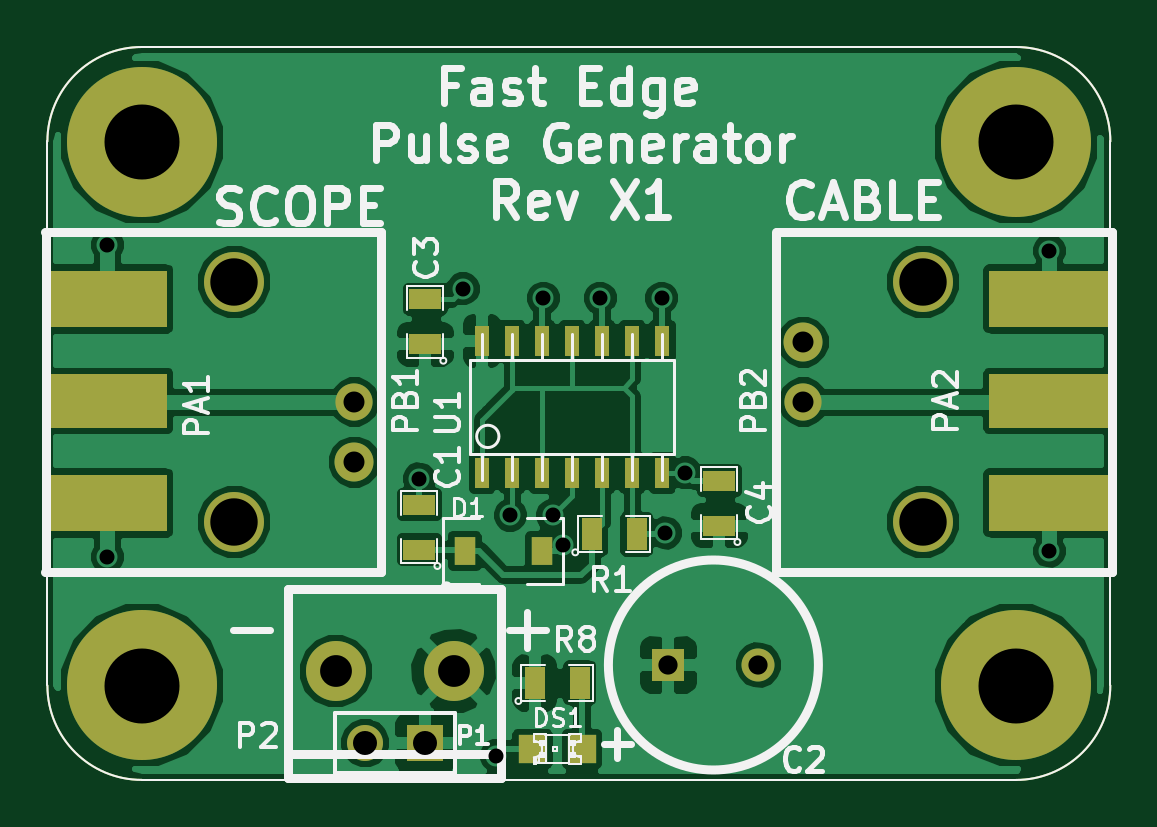
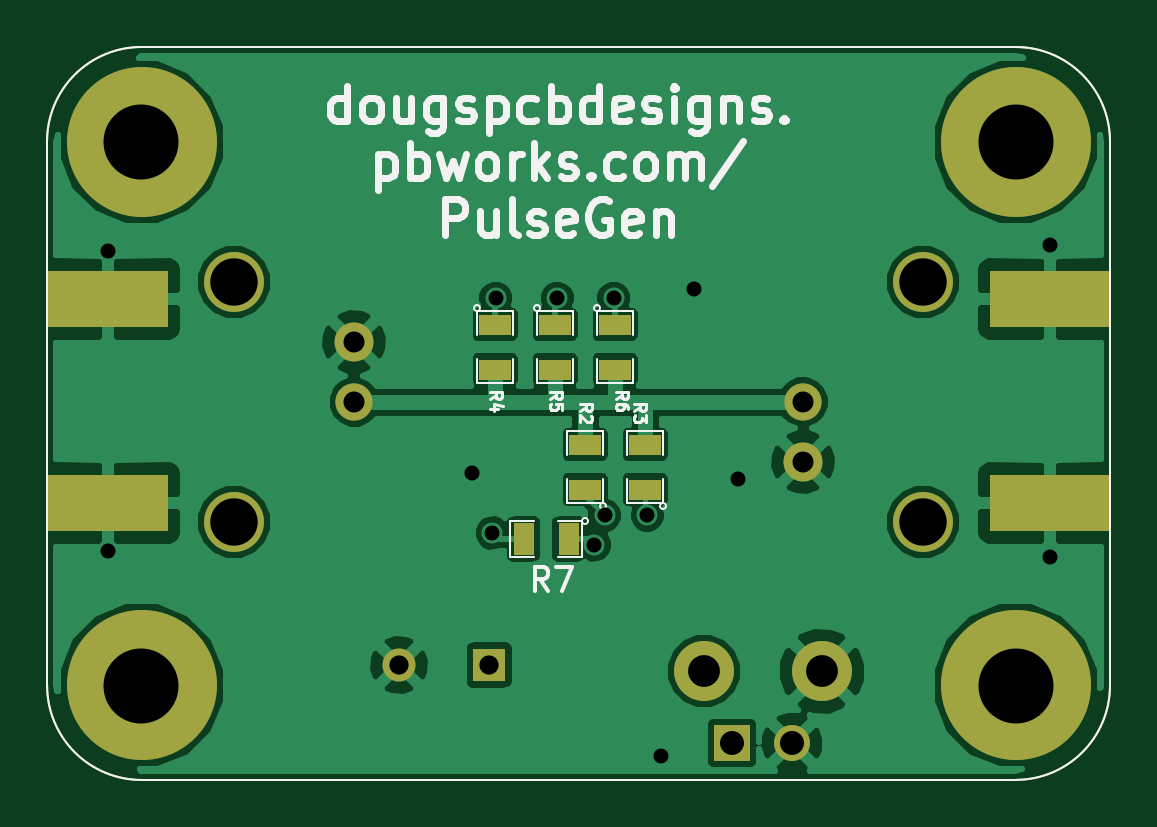
Circuit board: 7 layer files. Board 45.0 x 31.0 mm.
- drill: PulseGenX1.drl (641 bytes)
- bottom_copper: PulseGenX1.gbl (31535 bytes)
- bottom_silk: PulseGenX1.gbo (11726 bytes)
- bottom_mask: PulseGenX1.gbs (1514 bytes)
- top_copper: PulseGenX1.gtl (41808 bytes)
- top_silk: PulseGenX1.gto (19273 bytes)
- top_mask: PulseGenX1.gts (1952 bytes)

=== drill: PulseGenX1.drl ===
M48
INCH,TZ
T1C0.025
T2C0.032
T3C0.035
T4C0.040
T5C0.053
T6C0.079
T7C0.125
%
G90
G05
T1
X001000Y-003300
X001000Y-008500
X006200Y-007200
X006929Y-004028
X007480Y-011811
X007717Y-007807
X008268Y-004185
X008425Y-007807
X008600Y-008300
X009213Y-004185
X010236Y-004185
X010300Y-008100
X010630Y-007098
X016700Y-003400
X016700Y-008400
T2
X010350Y-010300
X011850Y-010300
T3
X005118Y-005917
X005118Y-006917
X012598Y-004917
X012598Y-005917
T4
X005300Y-011600
X006300Y-011600
T5
X004803Y-010406
X006772Y-010406
T6
X003118Y-003917
X003118Y-007917
X014598Y-003917
X014598Y-007917
T7
X001575Y-001587
X001575Y-010642
X016142Y-001587
X016142Y-010642
T0
M30

=== bottom_copper: PulseGenX1.gbl (31535 bytes, source omitted) ===
=== bottom_silk: PulseGenX1.gbo (11726 bytes, source omitted) ===
=== bottom_mask: PulseGenX1.gbs ===
G04 (created by PCBNEW (2013-04-19 BZR 4011)-stable) date 22/05/2013 10:42:45*
%MOIN*%
G04 Gerber Fmt 3.4, Leading zero omitted, Abs format*
%FSLAX34Y34*%
G01*
G70*
G90*
G04 APERTURE LIST*
%ADD10C,0.006*%
%ADD11C,0.00393701*%
%ADD12R,0.055X0.035*%
%ADD13R,0.055X0.055*%
%ADD14C,0.055*%
%ADD15C,0.1*%
%ADD16C,0.25*%
%ADD17R,0.2X0.095*%
%ADD18C,0.062*%
%ADD19C,0.065*%
%ADD20R,0.035X0.055*%
%ADD21R,0.06X0.06*%
%ADD22C,0.06*%
G04 APERTURE END LIST*
G54D10*
G54D11*
X17716Y-10629D02*
X17716Y-1574D01*
X0Y-1574D02*
X0Y-10629D01*
X1574Y-12216D02*
X16141Y-12216D01*
X16141Y0D02*
X1574Y0D01*
X0Y-10641D02*
G75*
G03X1574Y-12216I1574J0D01*
G74*
G01*
X16141Y-12216D02*
G75*
G03X17716Y-10641I0J1574D01*
G74*
G01*
X17716Y-1574D02*
G75*
G03X16141Y0I-1574J0D01*
G74*
G01*
X1574Y0D02*
G75*
G03X0Y-1574I0J-1574D01*
G74*
G01*
G54D12*
X8750Y-7375D03*
X8750Y-6625D03*
X7750Y-7375D03*
X7750Y-6625D03*
X10250Y-4625D03*
X10250Y-5375D03*
X9250Y-4625D03*
X9250Y-5375D03*
X8250Y-4625D03*
X8250Y-5375D03*
G54D13*
X10350Y-10300D03*
G54D14*
X11850Y-10300D03*
G54D15*
X6771Y-10405D03*
X4803Y-10405D03*
G54D16*
X1574Y-10641D03*
X16141Y-1586D03*
X1574Y-1586D03*
G54D17*
X1000Y-4200D03*
X1000Y-7600D03*
G54D18*
X5118Y-5917D03*
G54D19*
X5118Y-6917D03*
G54D15*
X3118Y-7917D03*
X3118Y-3917D03*
G54D17*
X16700Y-4200D03*
X16700Y-7600D03*
G54D16*
X16141Y-10641D03*
G54D18*
X12598Y-5917D03*
G54D19*
X12598Y-4917D03*
G54D15*
X14598Y-3917D03*
X14598Y-7917D03*
G54D20*
X9025Y-8200D03*
X9775Y-8200D03*
G54D21*
X6300Y-11600D03*
G54D22*
X5300Y-11600D03*
M02*

=== top_copper: PulseGenX1.gtl (41808 bytes, source omitted) ===
=== top_silk: PulseGenX1.gto (19273 bytes, source omitted) ===
=== top_mask: PulseGenX1.gts ===
G04 (created by PCBNEW (2013-04-19 BZR 4011)-stable) date 22/05/2013 10:42:45*
%MOIN*%
G04 Gerber Fmt 3.4, Leading zero omitted, Abs format*
%FSLAX34Y34*%
G01*
G70*
G90*
G04 APERTURE LIST*
%ADD10C,0.006*%
%ADD11C,0.00393701*%
%ADD12R,0.035X0.055*%
%ADD13R,0.055X0.035*%
%ADD14R,0.055X0.055*%
%ADD15C,0.055*%
%ADD16C,0.1*%
%ADD17R,0.025X0.05*%
%ADD18C,0.25*%
%ADD19R,0.2X0.09*%
%ADD20R,0.2X0.095*%
%ADD21C,0.062*%
%ADD22C,0.065*%
%ADD23R,0.0358X0.048*%
%ADD24R,0.0472X0.0472*%
%ADD25R,0.06X0.06*%
%ADD26C,0.06*%
G04 APERTURE END LIST*
G54D10*
G54D11*
X17716Y-10629D02*
X17716Y-1574D01*
X0Y-1574D02*
X0Y-10629D01*
X1574Y-12216D02*
X16141Y-12216D01*
X16141Y0D02*
X1574Y0D01*
X0Y-10641D02*
G75*
G03X1574Y-12216I1574J0D01*
G74*
G01*
X16141Y-12216D02*
G75*
G03X17716Y-10641I0J1574D01*
G74*
G01*
X17716Y-1574D02*
G75*
G03X16141Y0I-1574J0D01*
G74*
G01*
X1574Y0D02*
G75*
G03X0Y-1574I0J-1574D01*
G74*
G01*
G54D12*
X9073Y-8122D03*
X9823Y-8122D03*
G54D13*
X6200Y-8375D03*
X6200Y-7625D03*
X6299Y-4953D03*
X6299Y-4203D03*
G54D14*
X10350Y-10300D03*
G54D15*
X11850Y-10300D03*
G54D16*
X6771Y-10405D03*
X4803Y-10405D03*
G54D17*
X7250Y-7100D03*
X7750Y-7100D03*
X8250Y-7100D03*
X8750Y-7100D03*
X9250Y-7100D03*
X9750Y-7100D03*
X10250Y-7100D03*
X10250Y-4900D03*
X9750Y-4900D03*
X9250Y-4900D03*
X8750Y-4900D03*
X8250Y-4900D03*
X7750Y-4900D03*
X7250Y-4900D03*
G54D18*
X1574Y-10641D03*
X16141Y-1586D03*
X1574Y-1586D03*
G54D19*
X1000Y-5900D03*
G54D20*
X1000Y-4200D03*
X1000Y-7600D03*
G54D21*
X5118Y-5917D03*
G54D22*
X5118Y-6917D03*
G54D16*
X3118Y-7917D03*
X3118Y-3917D03*
G54D19*
X16700Y-5900D03*
G54D20*
X16700Y-4200D03*
X16700Y-7600D03*
G54D18*
X16141Y-10641D03*
G54D21*
X12598Y-5917D03*
G54D22*
X12598Y-4917D03*
G54D16*
X14598Y-3917D03*
X14598Y-7917D03*
G54D13*
X11200Y-7975D03*
X11200Y-7225D03*
G54D23*
X6956Y-8400D03*
X8244Y-8400D03*
G54D12*
X8125Y-10600D03*
X8875Y-10600D03*
G54D24*
X8913Y-11700D03*
X8087Y-11700D03*
G54D25*
X6300Y-11600D03*
G54D26*
X5300Y-11600D03*
M02*
